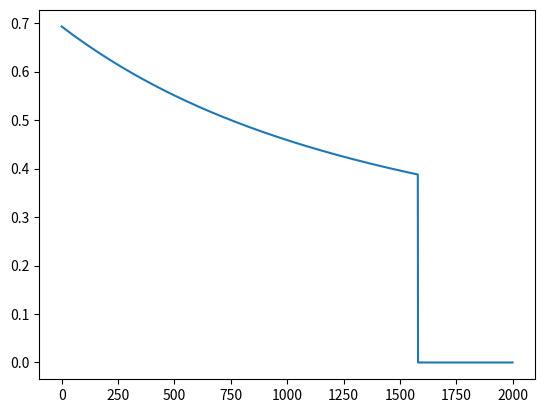

Write the Python code that produced this figure. (Note: this script raises an exception after producing the figure.)
import sys
import os
import numpy
import matplotlib.pyplot
# import matplotlib

# Learning Rate
alpha = 1e-3

iteration_count = 2000

# Regularization Parameter
# lambda_ = 0.5

# Cost Change Threshold
gamma = 1e-4

m = 4

X = numpy.array([
    [10.0, 52.0],
    [2.0, 73.0],
    [5.0, 55.0],
    [12.0, 49.0]
    ])
assert X.shape[0] == m

y = numpy.array([
    1.0, 
    0.0,
    0.0,
    1.0
    ])
assert y.shape[0] == m

# Feature Scaling
Mu_X = numpy.mean(X, axis=0)
Sigma_X = numpy.std(X, axis=0)
X = (X - Mu_X) / Sigma_X

# Intercept Term
X = numpy.hstack([numpy.ones((m, 1)), X])

theta = numpy.array([
    0.0, 
    0.0,
    0.0
    ])

previous_cost = sys.float_info.max

cost_history = numpy.zeros(iteration_count) 

for t in range(iteration_count):
    linear_hyperplane = numpy.dot(X, theta)
    prediction = 1.0 / (1.0 + numpy.exp(-linear_hyperplane))
    cross_entropy_loss_cost = -(1.0 / float(m)) * (numpy.dot(y, numpy.log(prediction)) + numpy.dot((1.0 - y), numpy.log(1.0 - prediction)))
    
    # l2_regularization_cost = (lambda_ / (2.0 * float(m))) * numpy.dot(theta[1:], theta[1:])
    current_cost = cross_entropy_loss_cost # + l2_regularization_cost
    cost_history[t] = current_cost
    if previous_cost < current_cost :
        print("Learning rate may be too high.")
        break
    elif (previous_cost - current_cost) < gamma:
        print("Convergence achieved after", t + 1, "iterations.")
        break
    previous_cost = current_cost
    
    error = numpy.subtract(prediction, y)
    cross_entropy_loss_gradient = numpy.multiply(1.0 / float(m), numpy.dot(numpy.transpose(X), error))
    # l2_regularization_gradient = (lambda_ / float(m)) * numpy.r_[[0], theta[1:]]
    gradient = cross_entropy_loss_gradient # + l2_regularization_gradient
    
    theta_change = numpy.multiply(alpha, gradient)
    theta = numpy.subtract(theta, theta_change)

# print(matplotlib.rcsetup.all_backends)

matplotlib.pyplot.clf()
matplotlib.pyplot.plot(cost_history)
matplotlib.pyplot.savefig(os.path.join(os.path.dirname(os.path.abspath(__file__)), "cost-history.png"))

matplotlib.pyplot.clf()
matplotlib.pyplot.scatter(X[y == 0][:, 1], X[y == 0][:, 2], color="red")
matplotlib.pyplot.scatter(X[y == 1][:, 1], X[y == 1][:, 2], color="blue")
linear_hyperplane_x = [numpy.min(X[:, 1] - 1), numpy.max(X[:, 1] + 1)]
linear_hyperplane_y = -(theta[0] + numpy.dot(theta[1], linear_hyperplane_x)) / theta[2]
matplotlib.pyplot.plot(linear_hyperplane_x, linear_hyperplane_y, color="green")
matplotlib.pyplot.savefig(os.path.join(os.path.dirname(os.path.abspath(__file__)), "decision-boundary.png"))

print("Logistic Regression Coefficients:", theta)
